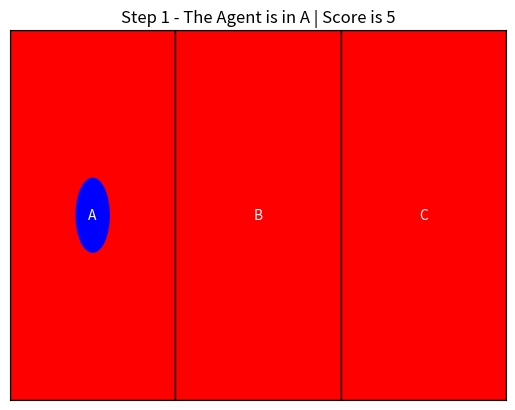
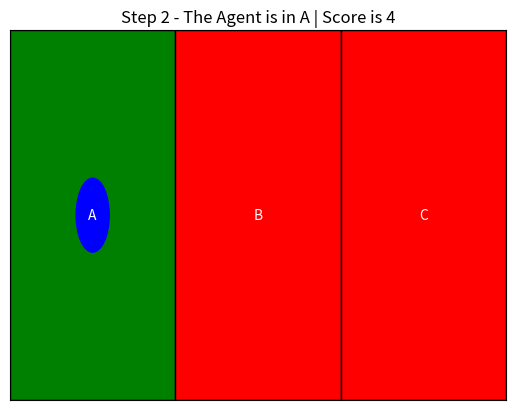
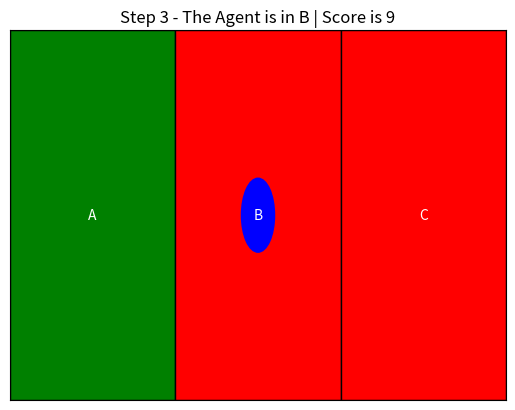
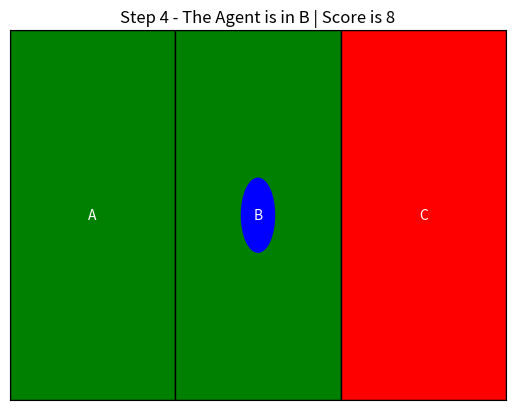
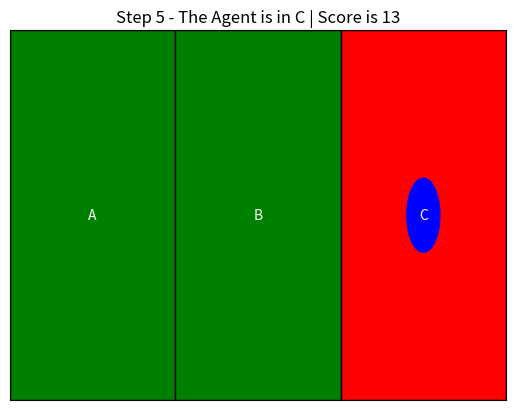
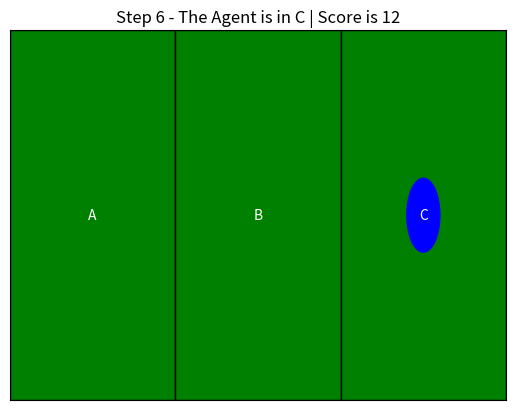
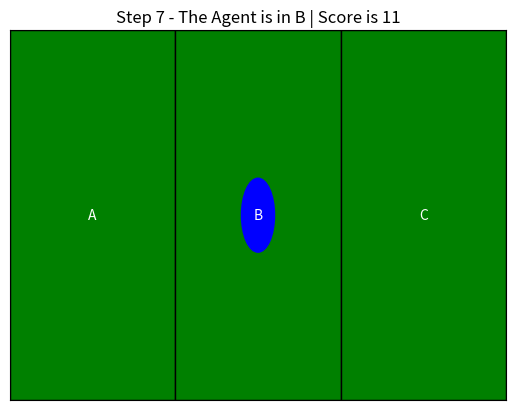
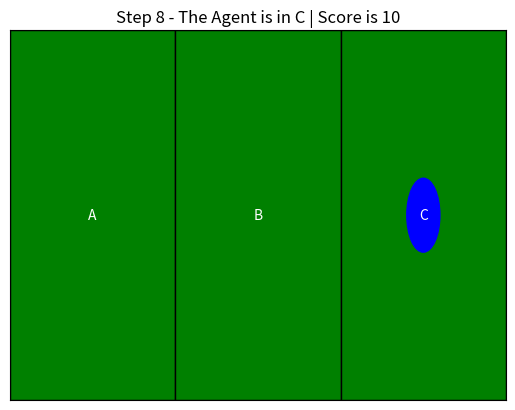
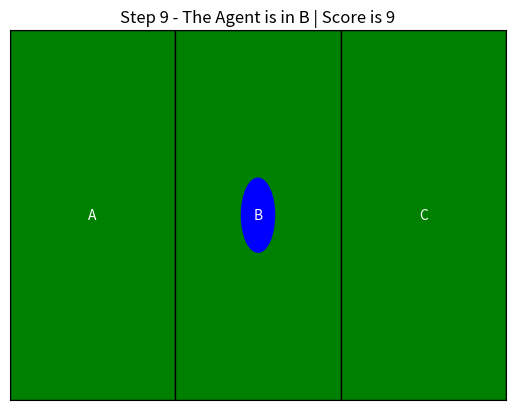
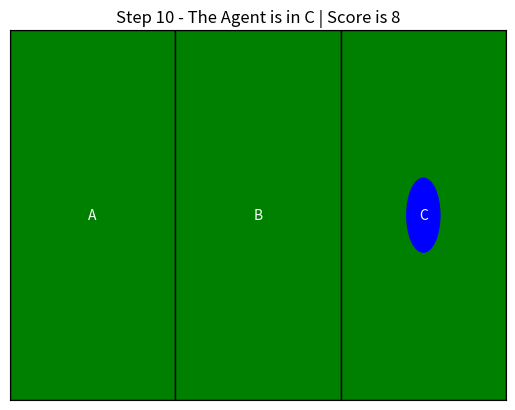
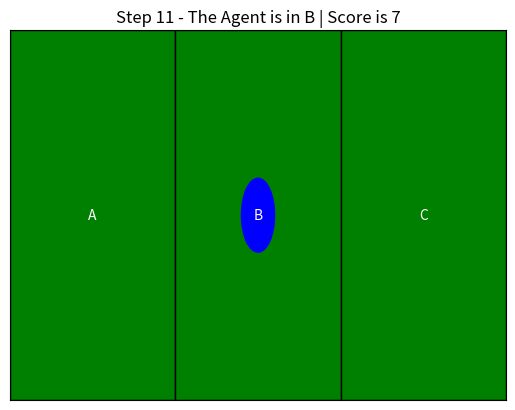

Here is the Python script that generated these plots, in order:
import matplotlib.pyplot as plt
import matplotlib.patches as patches


environment={
    "A":"Dirty",
    "B":"Dirty",
    "C":"Dirty"
}

rules={
    ("A", "Dirty"):"Clean",
    ("A", "Clean"): "Right",
    ("B", "Dirty"): "Clean",
    ("B", "Clean"): "Right",
    ("C", "Dirty"): "Clean",
    ("C", "Clean"): "Left"
}

room_positions={
    "A":(0,0),
    "B":(1,0),
    "C":(2,0)
}

action_cost={
    "Clean":5,
    "Right":-1,
    "Left":-1
}

rooms=list(environment.keys())
agent_position="A"
score=0

def reflex_agent(location,state):
    percept=(location,state)
    return rules.get(percept)

def draw_environment(env,agent_loc,step,score):
    fig,ax=plt.subplots()
    ax.set_xlim(0,3)
    ax.set_xticks([])
    ax.set_yticks([])
    ax.set_title(f"Step {step} - The Agent is in {agent_loc} | Score is {score}")

    for room,pos in room_positions.items():
        x,y=pos
        color="red" if env[room]=="Dirty" else "green"
        rect=patches.Rectangle((x,y),1,1,facecolor=color,edgecolor="black")
        ax.add_patch(rect)  
        ax.text(x+0.5,y+0.5,room,ha='center',va='center',color='white')
    agent_x,agent_y=room_positions[agent_loc]
    agent_patch=patches.Circle((agent_x+0.5,agent_y+0.5),0.1,color="blue")
    ax.add_patch(agent_patch)
    plt.pause(0.7)
    plt.close() 


plt.ion()
steps=11
print(f"{'step':<5} | {'room':<5} | {'state':<5} | {'action':<5}")
print('-'*67)
for step in range(steps):
    state=environment[agent_position]
    
    action=reflex_agent(agent_position,state)
    
    score += action_cost.get(action)
    
    print(f"{step+1:<5} | {agent_position:<5} | {state:<5} | {action:<5}")

    draw_environment(environment,agent_position,step+1,score)
    
    if action=="Clean":
        environment[agent_position]="Clean"

    elif action=="Right":
        idx = rooms.index(agent_position)
        if idx < len(rooms) - 1:
            agent_position = rooms[idx + 1]
            
    elif action=="Left":
        idx = rooms.index(agent_position)
        if idx > 0:
            agent_position = rooms[idx - 1]

plt.ioff()
print("Our agent has successfully managed cleanliness across all rooms")
